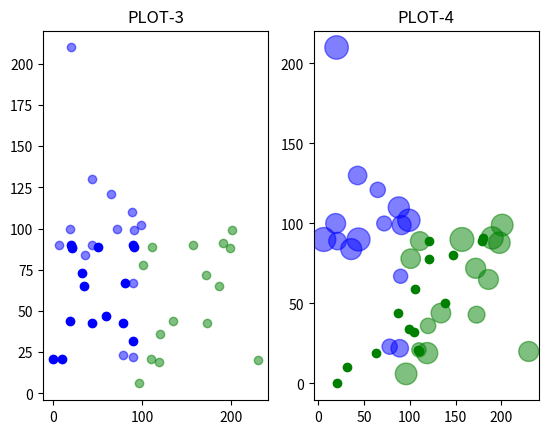

This figure's Python source:
import matplotlib.pyplot as plott
import numpy as np
from numpy import random

# plot-1
x = np.array([20, 89, 10, 80, 50, 89, 78, 21, 44, 32, 91, 34, 0, 59, 19])
y = np.array([90, 32, 21, 67, 89, 90, 43, 88, 43, 73, 89, 65, 21, 47, 44])
plott.subplot(1, 2, 1)
plott.scatter(x, y, color="Blue")
plott.title("PLOT-1")

# plot-2
x = np.add(x, y)
y = np.subtract(x, y)
plott.subplot(1, 2, 2)
plott.scatter(x, y, color="green")
plott.title("PLOT-2")
plott.show()

# plot-3
x = np.array([90, 44, 78, 21, 89, 36, 91, 72, 99, 6, 19, 20, 88, 65, 43])
y = np.array([67, 90, 23, 89, 22, 84, 99, 100, 102, 90, 100, 210, 110, 121, 130])
plott.subplot(1, 2, 1)
plott.scatter(x, y, color="Blue", alpha=0.5)     # alpha - adjusts transparency of the dots

x = np.add(x, y)
y = np.subtract(x, y)
plott.scatter(x, y, color="Green", alpha=0.5)
plott.title("PLOT-3")


# plot-4
x = np.array([90, 44, 78, 21, 89, 36, 91, 72, 99, 6, 19, 20, 88, 65, 43])
y = np.array([67, 90, 23, 89, 22, 84, 99, 100, 102, 90, 100, 210, 110, 121, 130])
sizes = random.randint(low=100, high=300, size=15)
plott.subplot(1, 2, 2)
plott.scatter(x, y, color="Blue", alpha=0.5, s=sizes)     # alpha - adjusts transparency of the dots

x = np.add(x, y)
y = np.subtract(x, y)
sizes1 = random.randint(low=100, high=300, size=15)
plott.scatter(x, y, color="Green", alpha=0.5, s=sizes1)
plott.title("PLOT-4")


plott.show()
